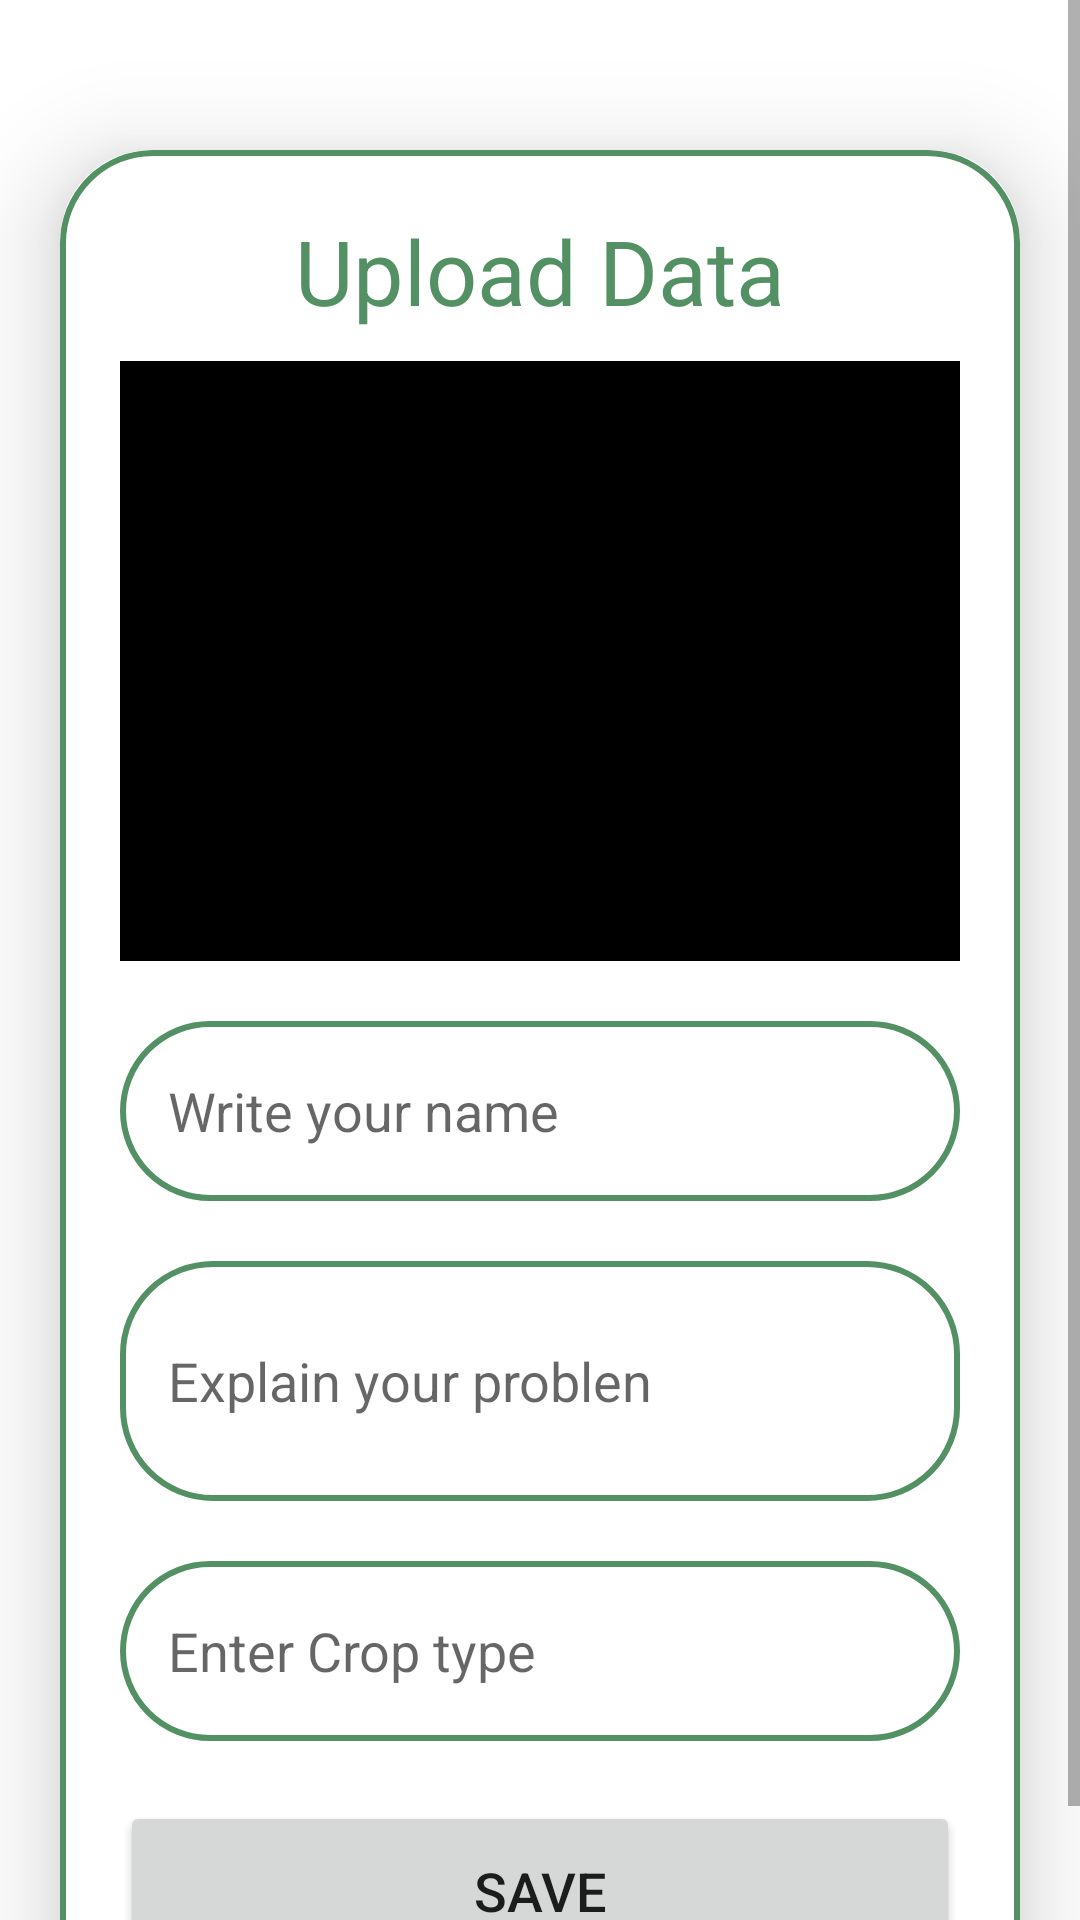

The Android layout XML behind this screen, and the referenced resources:
<!-- AndroidManifest.xml: application theme Theme.ExpertcropEx -->
<!-- res/layout/a_upload_image.xml -->
<?xml version="1.0" encoding="utf-8"?>
<ScrollView
    xmlns:android="http://schemas.android.com/apk/res/android"
    xmlns:app="http://schemas.android.com/apk/res-auto"
    xmlns:tools="http://schemas.android.com/tools"
    android:layout_width="match_parent"
    android:layout_height="match_parent"
    android:orientation="vertical"
    tools:context=".uploadImage">


    <androidx.cardview.widget.CardView
        android:layout_width="match_parent"
        android:layout_height="wrap_content"
        android:layout_marginTop="50dp"
        android:layout_marginEnd="20dp"
        android:layout_marginStart="20dp"
        app:cardCornerRadius="30dp"
        app:cardElevation="20dp">

        <LinearLayout
            android:layout_width="match_parent"
            android:layout_height="wrap_content"
            android:orientation="vertical"
            android:layout_gravity="center_horizontal"
            android:padding="20dp"
            android:background="@drawable/green_border">

            <TextView
                android:layout_width="match_parent"
                android:layout_height="wrap_content"
                android:text="Upload Data"
                android:textSize="30sp"
                android:textAlignment="center"
                android:textColor="@color/primary_green"/>

            <ImageView
                android:layout_width="match_parent"
                android:layout_height="200dp"
                android:src="@color/black"
                android:id="@+id/uploadImage"
                android:layout_marginTop="10dp"
                android:scaleType="fitXY"/>

            <EditText
                android:layout_width="match_parent"
                android:layout_height="60dp"
                android:id="@+id/uploadTopic"
                android:background="@drawable/green_border"
                android:layout_marginTop="20dp"
                android:padding="16dp"
                android:hint="Write your name"
                android:gravity="start|center_vertical"
                android:textColor="@color/primary_green"/>

            <EditText
                android:layout_width="match_parent"
                android:layout_height="80dp"
                android:id="@+id/uploadDesc"
                android:background="@drawable/green_border"
                android:layout_marginTop="20dp"
                android:padding="16dp"
                android:hint="Explain your problen"
                android:gravity="start|center_vertical"
                android:textColor="@color/primary_green"/>

            <EditText
                android:layout_width="match_parent"
                android:layout_height="60dp"
                android:id="@+id/uploadLang"
                android:background="@drawable/green_border"
                android:layout_marginTop="20dp"
                android:padding="16dp"
                android:hint="Enter Crop type"
                android:gravity="start|center_vertical"
                android:textColor="@color/primary_green"/>

            <Button
                android:layout_width="match_parent"
                android:layout_height="60dp"
                android:text="Save"
                android:id="@+id/saveButton"
                android:textSize="18sp"
                android:layout_marginTop="20dp"
                app:cornerRadius = "20dp"
                />

        </LinearLayout>

    </androidx.cardview.widget.CardView>

</ScrollView>
<!-- resources referenced by this layout -->
<resources>
  <color name="black">#FF000000</color>
  <color name="primary_green">#539165</color>
  <!-- drawable green_border (drawable) -->
  <?xml version="1.0" encoding="utf-8"?>
  <shape xmlns:android="http://schemas.android.com/apk/res/android"
      android:shape="rectangle">
  
      <stroke
          android:width="2dp"
          android:color="@color/primary_green"/>
      <corners
          android:radius="30dp"/>
  
  </shape>
  <style name="Theme.ExpertcropEx" parent="Theme.MaterialComponents.DayNight.DarkActionBar">
          
          <item name="colorPrimary">@color/primary_green</item>
          <item name="colorPrimaryVariant">@color/purple_700</item>
          <item name="colorOnPrimary">@color/white</item>
          
          <item name="colorSecondary">@color/teal_200</item>
          <item name="colorSecondaryVariant">@color/teal_700</item>
          <item name="colorOnSecondary">@color/black</item>
          
          <item name="android:statusBarColor">@color/primary_green</item>
          
      </style>
  <color name="purple_700">#FF3700B3</color>
  <color name="white">#FFFFFFFF</color>
  <color name="teal_200">#FF03DAC5</color>
  <color name="teal_700">#FF018786</color>
</resources>
